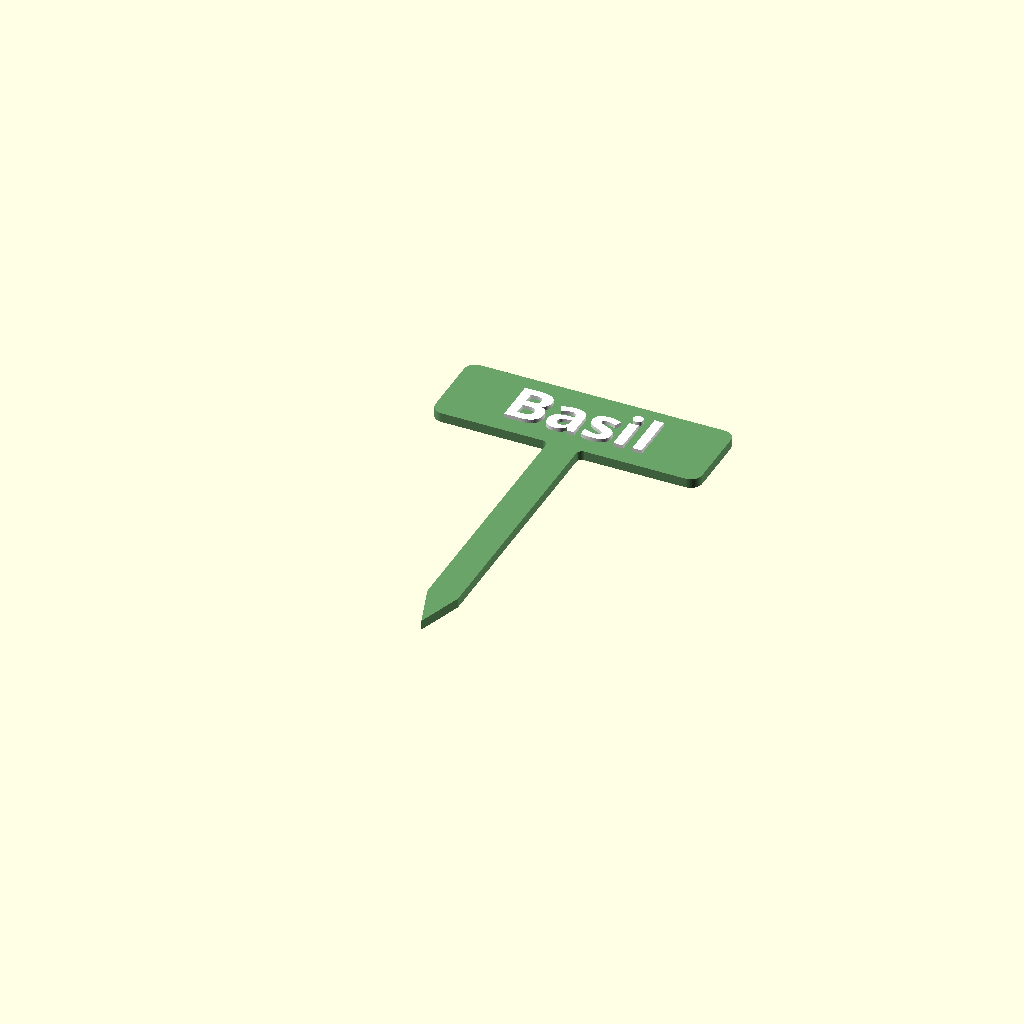
Cell 1: rendered with the file's own defaults.
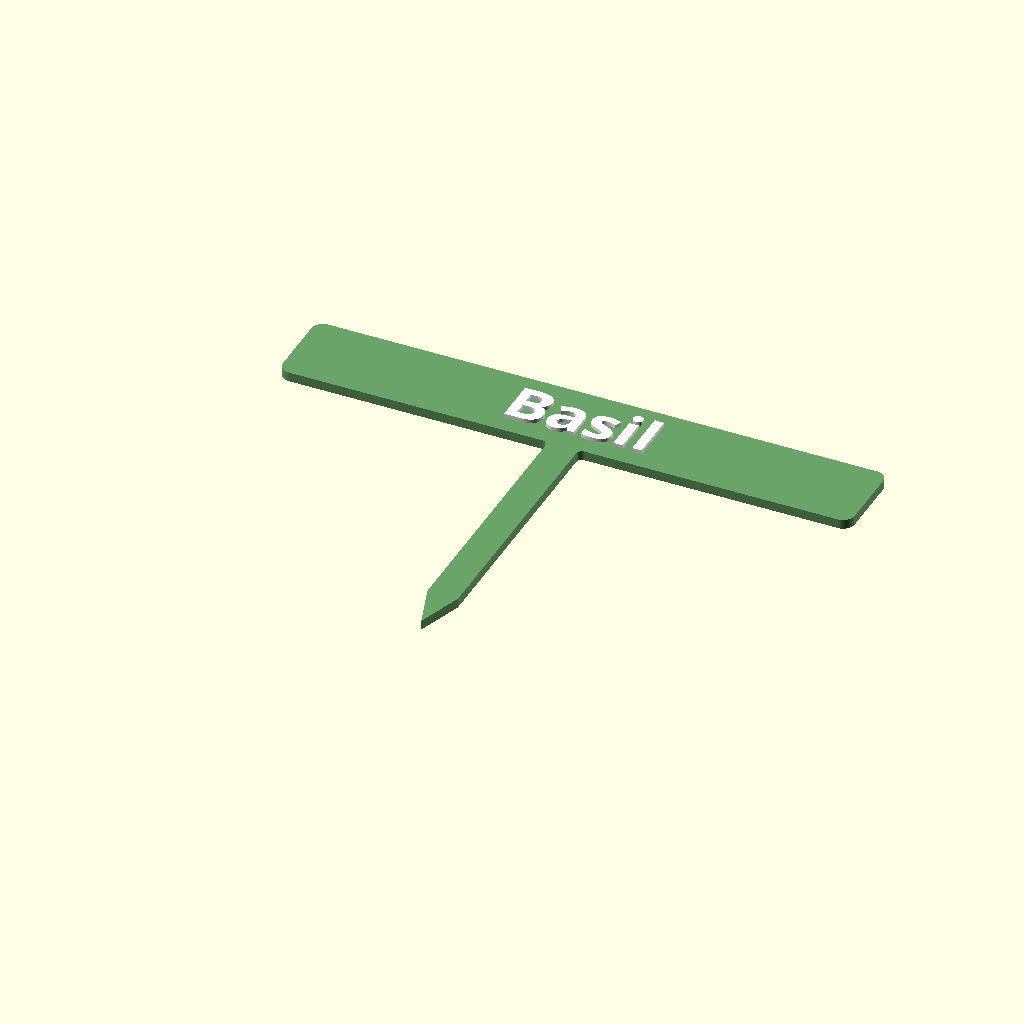
Cell 2: the same model with label_w = 150.
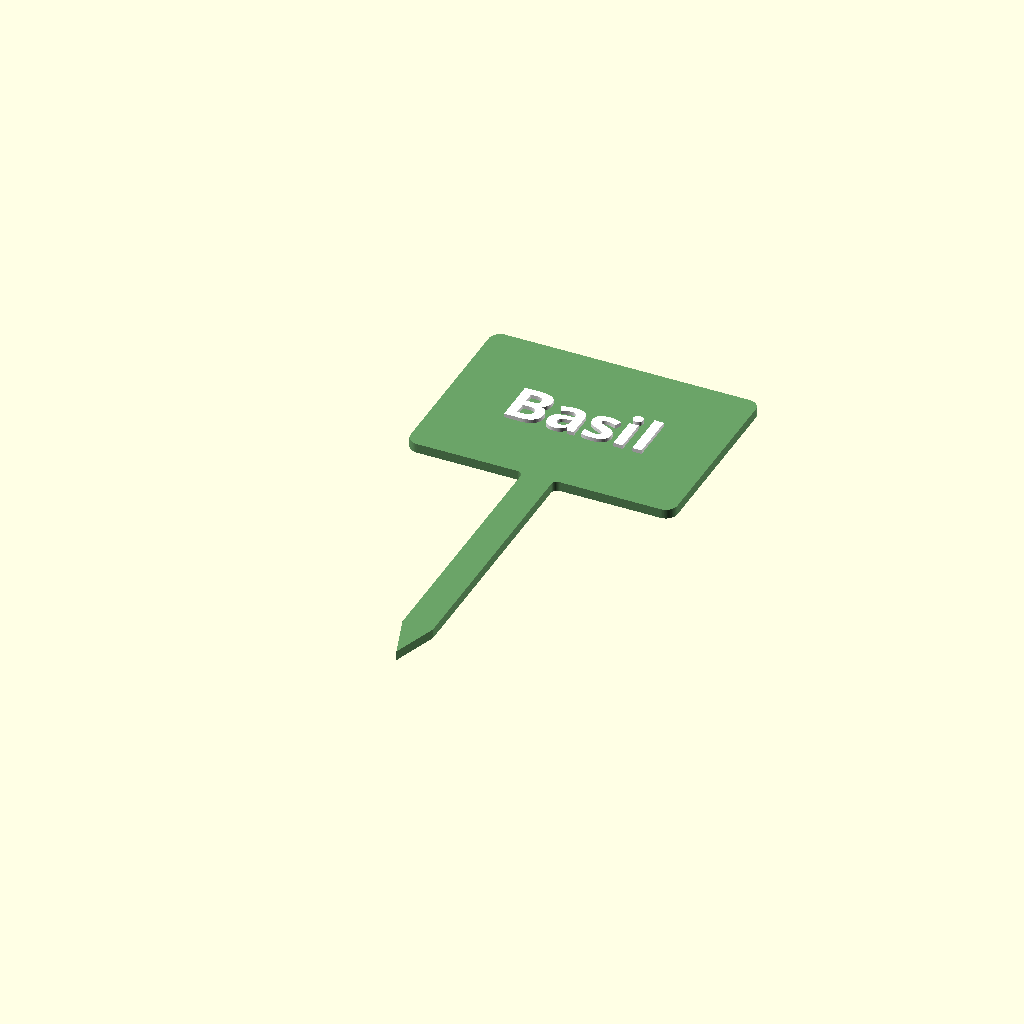
Cell 3 — label_h set to 50, the other parameters unchanged.
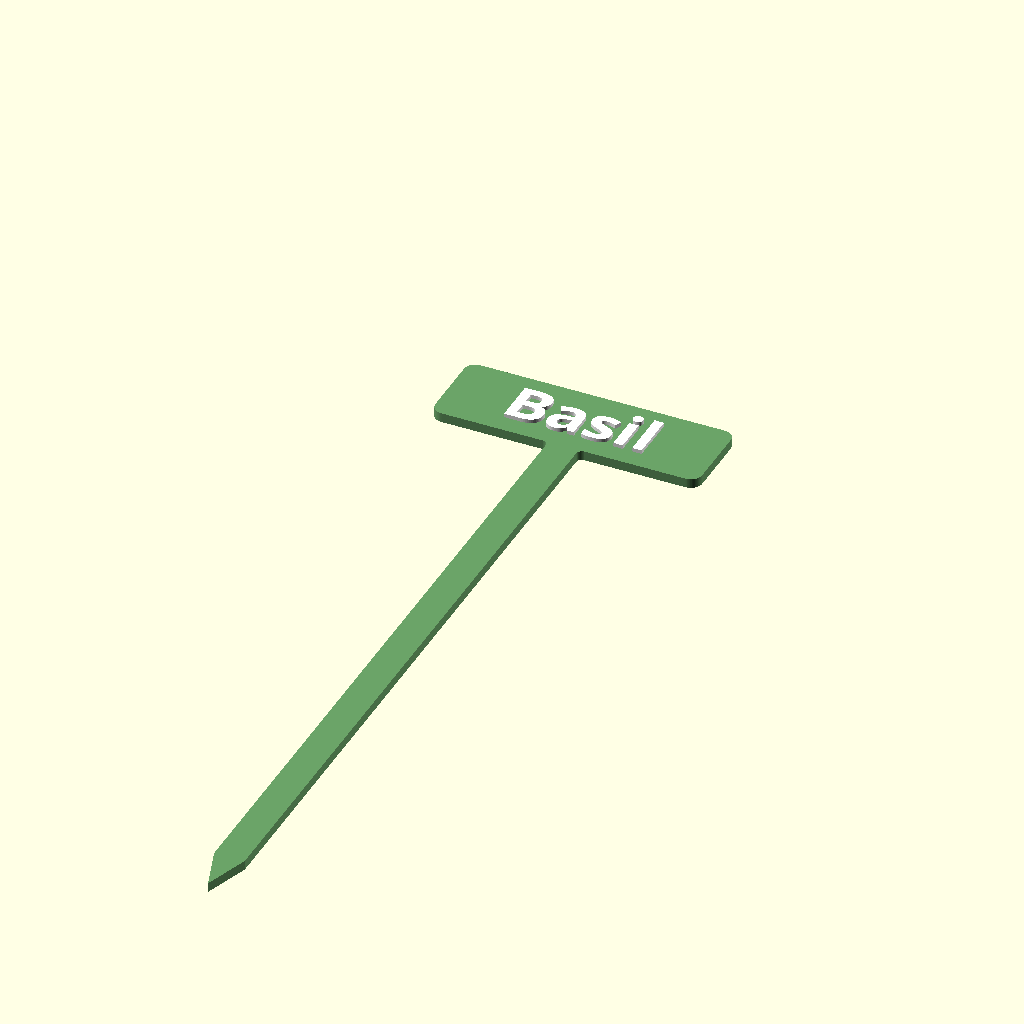
Cell 4 — stake_len set to 200, the other parameters unchanged.
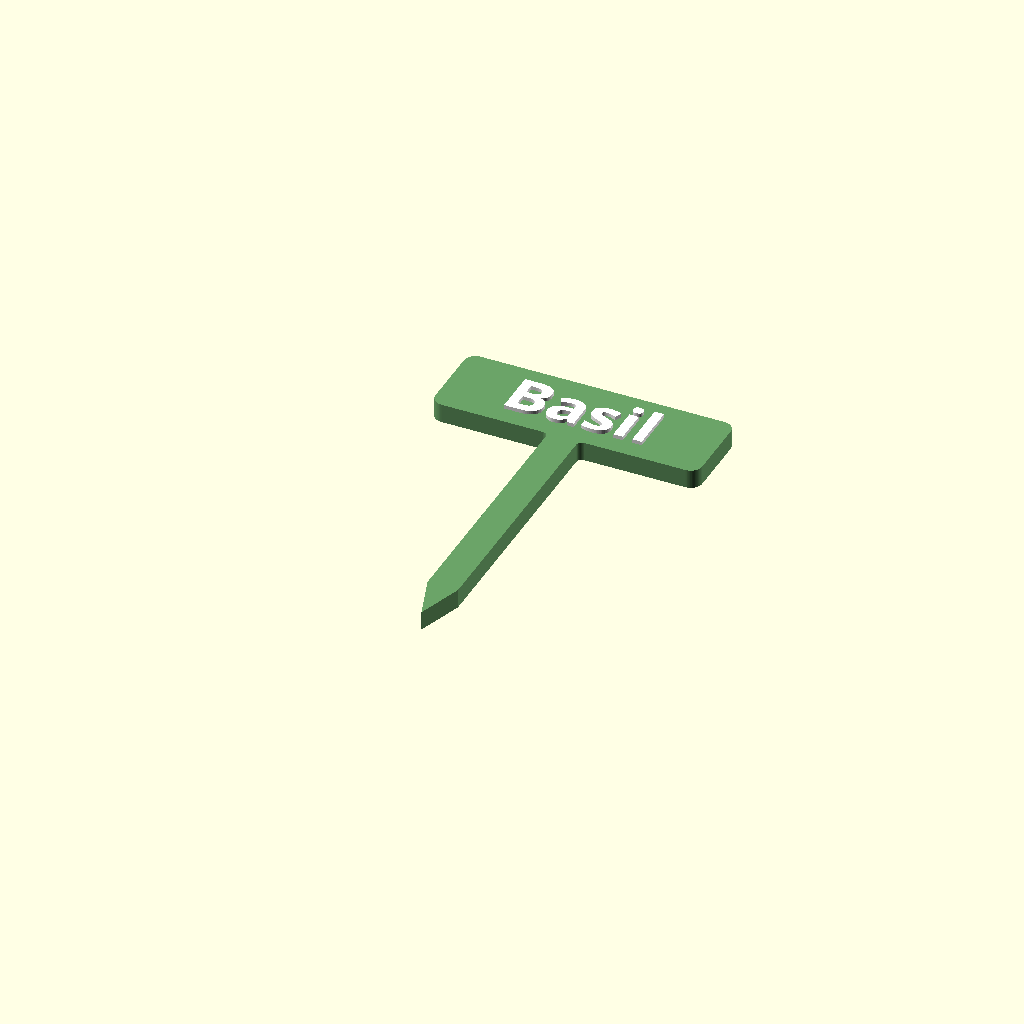
Cell 5: thickness = 5 (everything else at default).
One fixed orthographic camera (rotation 55°, 0°, 25°; colour scheme Cornfield) for every cell.
The OpenSCAD source (models/plant-label/model.scad):
// Plant label — a plant name on a flat label, as a garden stake, an
// arrow-shaped stake, a clip that hooks over a pot rim, or a hanging tag.
//
// Every style is one flat outline extruded to `thickness` and printed face
// up, so nothing needs supports. The text is raised on the face or inlaid
// flush with it, and always shrinks to fit the label.
//
// Written to the MakerWorld Parametric Model Maker customizer conventions so
// the same file works unchanged on MakerWorld and in ScadBuddy.
//
// The two colour parameters are the extruder order: label_color is extruder 1,
// text_color is extruder 2.

/* [Text] */

// Plant name
text = "Basil"; // 20

// Typeface (the app fills this dropdown from the fonts installed in the image)
font = "Lobster Two:style=Bold"; // font

// Letter height in mm; shrinks automatically if the name does not fit the label
text_size = 12; // [6:1:25]

// How the letters are made
text_style = "raised"; // [raised:Raised, inlay:Flush inlay]

/* [Shape] */

// Label style
style = "stake"; // [stake:Stake, arrow_stake:Arrow stake, pot_rim_clip:Pot rim clip, hanging_tag:Hanging tag]

// Width of the label area in mm
label_w = 70; // [30:5:150]

// Height of the label area in mm
label_h = 22; // [12:1:50]

// Stake length below the label, to the tip, in mm (stake styles)
stake_len = 80; // [30:5:200]

// Label thickness in mm
thickness = 2.5; // [1.6:0.2:5]

// Thickness of the pot rim the clip fits over, in mm (pot rim clip)
rim_thickness = 3; // [1:0.5:8]

/* [Colors] */

// Label colour (extruder 1)
label_color = "#6BA368"; // color

// Text colour (extruder 2)
text_color = "#FFFFFF"; // color

/* [Hidden] */

$fn = 48;

// Height of raised letters; depth of inlay pockets (capped for thin labels).
relief = 1.0;
// Clear space between the label edge and the text.
text_pad = 2.5;
// Stake width and the length of its pointed tip.
stake_w = 8;
tip_len = 12;
// Pot rim clip: leg width, leg length, and the grip bump on each leg tip.
leg_w = 4;
clip_len = 18;
clip_grip = 0.3;
// Hanging tag hole and the material around it.
hole_d = 4;
hole_wall = 2.5;

W = label_w;
H = label_h;
T = thickness;
has_text = len(text) > 0;

rel = text_style == "raised" ? relief : min(relief, T * 0.4);
corner_r = min(3, H / 4);
sw = min(stake_w, W - 2 * corner_r);

text_w = max(1, W - 2 * text_pad);
text_h = max(1, H - 2 * text_pad);

// ---------------------------------------------------------------- outline

module body_2d() {
    if (style == "arrow_stake")
        // Arrow pointing right, with a fletching notch on the left.
        polygon([[-W / 2, H / 2], [W / 2, H / 2], [W / 2 + H / 2, 0],
                 [W / 2, -H / 2], [-W / 2, -H / 2], [-W / 2 + H / 4, 0]]);
    else
        offset(r = corner_r) square([W - 2 * corner_r, H - 2 * corner_r], center = true);
}

module stake_2d() {
    y0 = -H / 2 - stake_len;
    polygon([[-sw / 2, -H / 2 + 1], [sw / 2, -H / 2 + 1],
             [sw / 2, y0 + tip_len], [0, y0], [-sw / 2, y0 + tip_len]]);
}

// Two legs hanging from the label's bottom edge; the pot rim slides up
// between them. A small bump at each leg tip grips the rim.
leg_x = rim_thickness / 2 + leg_w / 2;
module clip_2d() {
    for (s = [-1, 1]) {
        translate([s * leg_x - leg_w / 2, -H / 2 - clip_len])
            square([leg_w, clip_len + 1]);
        translate([s * (rim_thickness / 2), -H / 2 - clip_len + 1.5])
            scale([clip_grip * 2, 3]) circle(d = 1, $fn = 24);
    }
}

hole_r = hole_d / 2 + hole_wall;
hole_cx = -W / 2 - hole_d / 2 - 1;

module outline_2d() {
    difference() {
        union() {
            // Fillet the concave corners where the stake or tab meets the label.
            offset(r = -1.5) offset(r = 1.5) union() {
                body_2d();
                if (style == "stake" || style == "arrow_stake") stake_2d();
                if (style == "hanging_tag")
                    hull() {
                        translate([hole_cx, 0]) circle(r = hole_r);
                        translate([-W / 2 + corner_r, -hole_r]) square([1, 2 * hole_r]);
                    }
            }
            // Not filleted: that would narrow the gap the rim slides into.
            if (style == "pot_rim_clip") clip_2d();
        }
        if (style == "hanging_tag") translate([hole_cx, 0]) circle(d = hole_d);
    }
}

// ---------------------------------------------------------------- text

// Shrink-only fit. resize() scales to the bounding box of its children; a
// hair-thin bar of the target length, parked at z=10, makes that box at least
// the target size, so text already smaller is left alone and larger text is
// scaled down uniformly. z is left unscaled, so a cut at z=0.5 returns just
// the text.
module fit_x(w) {
    projection(cut = true) translate([0, 0, -0.5])
        resize([w, 0, 0], auto = [false, true, false])
            union() {
                linear_extrude(1) children();
                translate([-w / 2, 0, 10]) cube([w, 0.01, 0.01]);
            }
}

module fit_y(h) {
    projection(cut = true) translate([0, 0, -0.5])
        resize([0, h, 0], auto = [true, false, false])
            union() {
                linear_extrude(1) children();
                translate([0, -h / 2, 10]) cube([0.01, h, 0.01]);
            }
}

module text_2d() {
    if (has_text)
        intersection() {
            fit_y(text_h) fit_x(text_w)
                text(text, size = text_size, font = font,
                     halign = "center", valign = "center");
            offset(delta = -1) body_2d();
        }
}

// ---------------------------------------------------------------- label

if (text_style == "raised") {
    color(label_color) linear_extrude(T) outline_2d();
    color(text_color) translate([0, 0, T]) linear_extrude(rel) text_2d();
} else {
    color(label_color) difference() {
        linear_extrude(T) outline_2d();
        translate([0, 0, T - rel]) linear_extrude(rel + 1) text_2d();
    }
    color(text_color) translate([0, 0, T - rel]) linear_extrude(rel) text_2d();
}
Parameter table extracted from the source (name, type, default, range or options):
text: string, default "Basil"
font: string, default "Lobster Two:style=Bold"
text_size: number, default 12, range 6 to 25, step 1
text_style: string, default "raised", options "raised", "inlay"
style: string, default "stake", options "stake", "arrow_stake", "pot_rim_clip", "hanging_tag"
label_w: number, default 70, range 30 to 150, step 5
label_h: number, default 22, range 12 to 50, step 1
stake_len: number, default 80, range 30 to 200, step 5
thickness: number, default 2.5, range 1.6 to 5, step 0.2
rim_thickness: number, default 3, range 1 to 8, step 0.5
label_color: string, default "#6BA368"
text_color: string, default "#FFFFFF"
